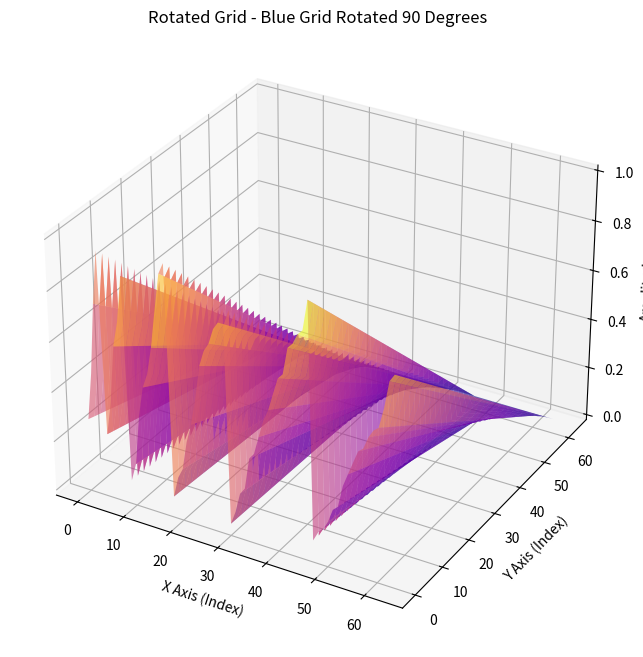

The script that saved this image:
import numpy as np
import matplotlib.pyplot as plt
from mpl_toolkits.mplot3d import Axes3D

# Constants defined by the SHA-256 algorithm
K = [
    0x428a2f98, 0x71374491, 0xb5c0fbcf, 0xe9b5dba5, 0x3956c25b, 0x59f111f1, 0x923f82a4, 0xab1c5ed5,
    0xd807aa98, 0x12835b01, 0x243185be, 0x550c7dc3, 0x72be5d74, 0x80deb1fe, 0x9bdc06a7, 0xc19bf174,
    0xe49b69c1, 0xefbe4786, 0x0fc19dc6, 0x240ca1cc, 0x2de92c6f, 0x4a7484aa, 0x5cb0a9dc, 0x76f988da,
    0x983e5152, 0xa831c66d, 0xb00327c8, 0xbf597fc7, 0xc6e00bf3, 0xd5a79147, 0x06ca6351, 0x14292967,
    0x27b70a85, 0x2e1b2138, 0x4d2c6dfc, 0x53380d13, 0x650a7354, 0x766a0abb, 0x81c2c92e, 0x92722c85,
    0xa2bfe8a1, 0xa81a664b, 0xc24b8b70, 0xc76c51a3, 0xd192e819, 0xd6990624, 0xf40e3585, 0x106aa070,
    0x19a4c116, 0x1e376c08, 0x2748774c, 0x34b0bcb5, 0x391c0cb3, 0x4ed8aa4a, 0x5b9cca4f, 0x682e6ff3,
    0x748f82ee, 0x78a5636f, 0x84c87814, 0x8cc70208, 0x90befffa, 0xa4506ceb, 0xbef9a3f7, 0xc67178f2
]

# Generate the normalized waveform
waveform_y = np.array(K) / max(K)
kinetic_normalized = np.linspace(0, 1, len(K))  # Example kinetic normalization
interaction_waveform = np.outer(waveform_y, kinetic_normalized)
Z_interaction = interaction_waveform

# Rotate the blue grid (Z_interaction) by 90 degrees to the left
Z_interaction_rotated = np.rot90(Z_interaction, k=1)  # Rotate by 90 degrees

# Ensure X and Y dimensions match Z_interaction_rotated
X = np.linspace(0, Z_interaction_rotated.shape[1] - 1, Z_interaction_rotated.shape[1])
Y = np.linspace(0, Z_interaction_rotated.shape[0] - 1, Z_interaction_rotated.shape[0])
X, Y = np.meshgrid(X, Y)

# Plot the rotated grid
fig = plt.figure(figsize=(12, 8))
ax = fig.add_subplot(111, projection="3d")
ax.plot_surface(X, Y, Z_interaction_rotated, cmap="plasma", edgecolor="none", alpha=0.6)
ax.set_title("Rotated Grid - Blue Grid Rotated 90 Degrees")
ax.set_xlabel("X Axis (Index)")
ax.set_ylabel("Y Axis (Index)")
ax.set_zlabel("Amplitude")
plt.show()
